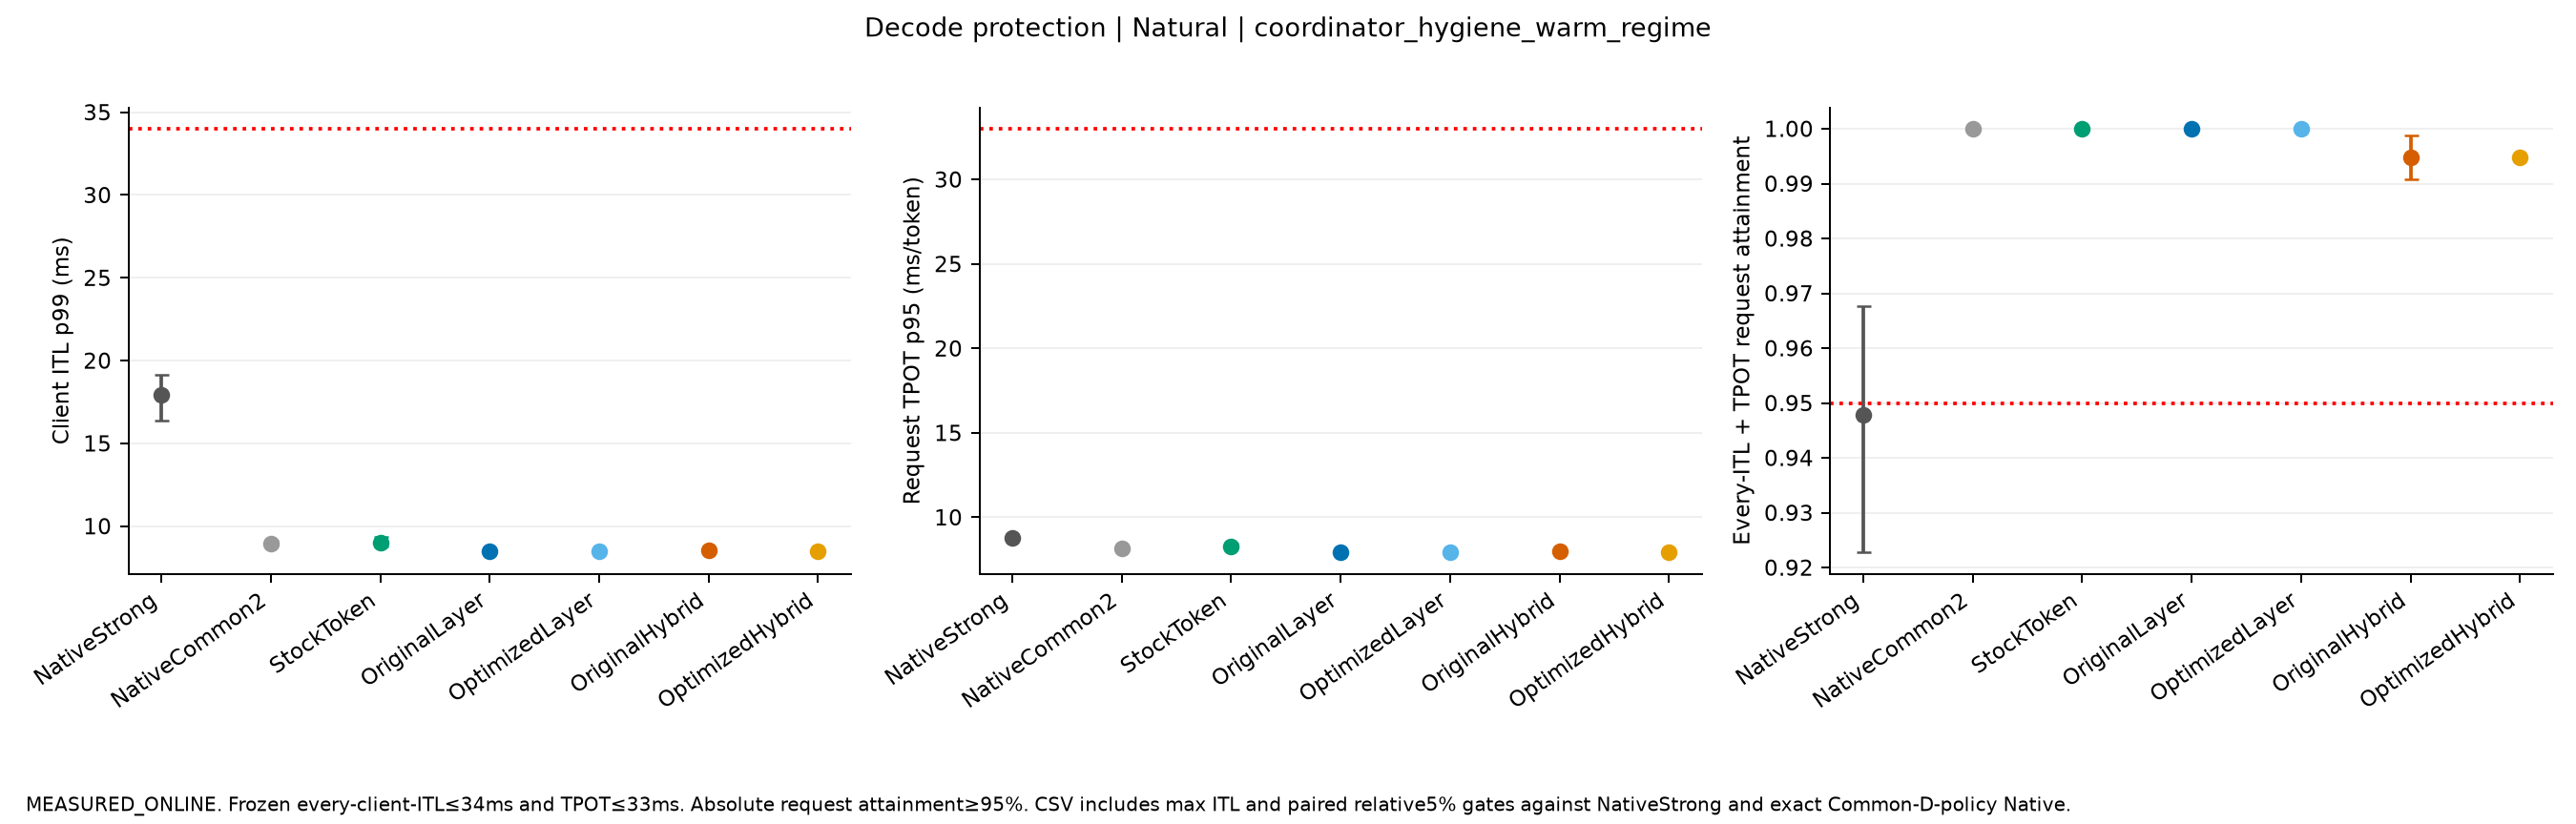

The file beside this chart, header and first rows:
mode, label, independent_starts, fields, both_native_decode_gate, additional_decode_gates, quality, execution_conditions
Natural, NativeStrong, 3, {"TTFT_p95_ms": {"mean": 6200.3127447329…, {"tests": {"NativeStrong": {"ITL_p99_ms"…, {}, True, [{"name": "PC_WarmC3V10_Natural_s0_Nativ…
Natural, NativeCommon2, 3, {"TTFT_p95_ms": {"mean": 6823.5394847889…, {"tests": {"NativeStrong": {"ITL_p99_ms"…, {}, True, [{"name": "PC_WarmC3V10_Natural_s0_Nativ…
Natural, StockToken, 3, {"TTFT_p95_ms": {"mean": 10165.399121120…, {"tests": {"NativeStrong": {"ITL_p99_ms"…, {}, True, [{"name": "PC_WarmC3V10_Natural_s0_Stock…
Natural, OriginalLayer, 3, {"TTFT_p95_ms": {"mean": 9162.1127475053…, {"tests": {"NativeStrong": {"ITL_p99_ms"…, {}, True, [{"name": "PC_WarmC3V10_Natural_s0_Origi…
Natural, OptimizedLayer, 3, {"TTFT_p95_ms": {"mean": 9921.1296934013…, {"tests": {"NativeStrong": {"ITL_p99_ms"…, {}, True, [{"name": "PC_WarmC3V10_Natural_s0_Optim…
Natural, OriginalHybrid, 3, {"TTFT_p95_ms": {"mean": 9186.3724257176…, {"tests": {"NativeStrong": {"ITL_p99_ms"…, {}, True, [{"name": "PC_WarmC3V10_Natural_s0_Origi…
Natural, OptimizedHybrid, 3, {"TTFT_p95_ms": {"mean": 11976.105430318…, {"tests": {"NativeStrong": {"ITL_p99_ms"…, {}, True, [{"name": "PC_WarmC3V10_Natural_s0_Optim…
